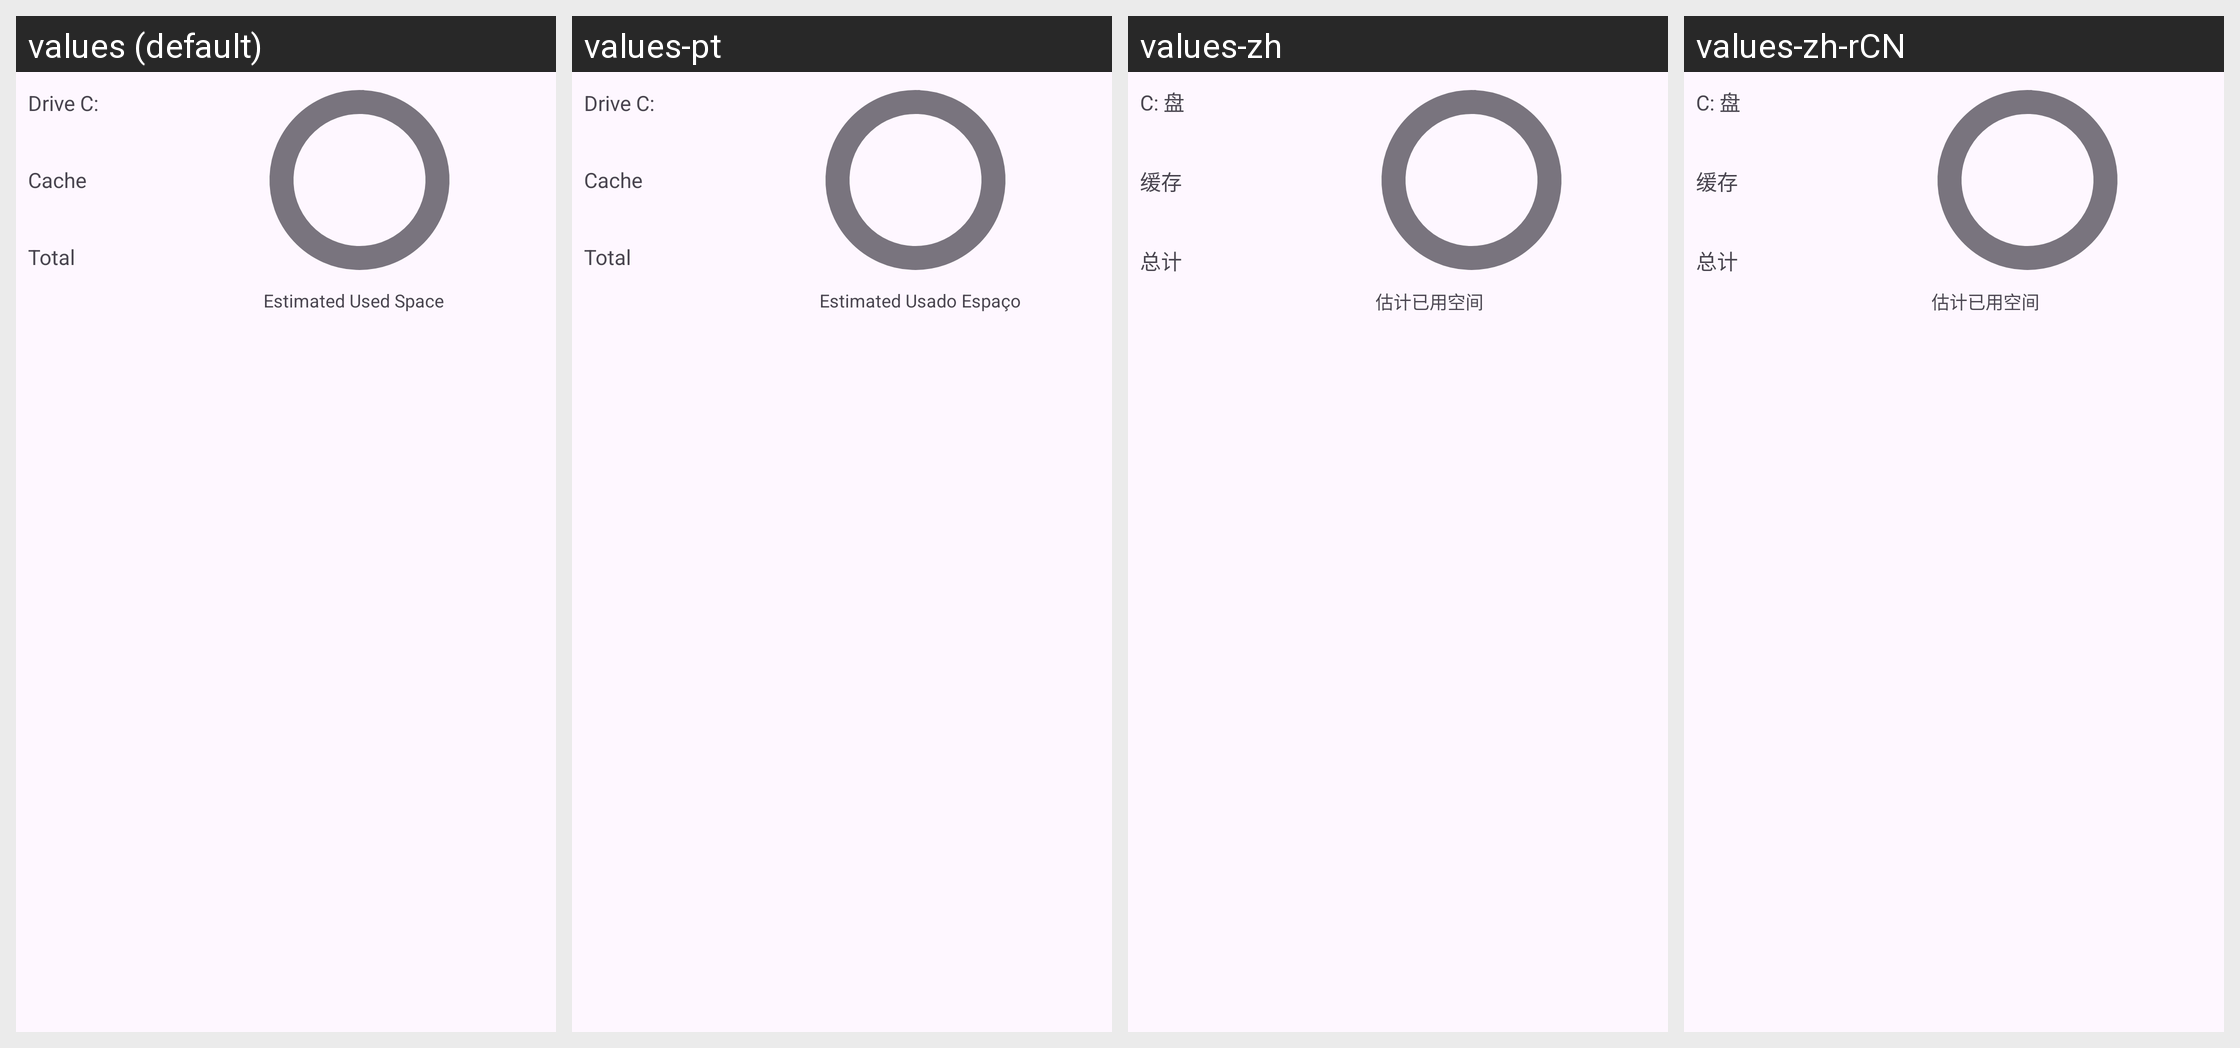

Here is an Android app screen in its default locale and in the app's own translations. Write out the translated-string differences for the strings that appear on this screen.
Android screen res/layout/container_storage_info_dialog.xml rendered under 4 locales, left to right: values (default), values-pt, values-zh, values-zh-rCN. Device: Nexus 5 (rendered at 1080×1920; each locale shown at half size, 540×960, under a caption strip naming it); theme AppTheme.
Other locales in the repository, not shown: values-ar, values-es, values-ja, values-pl, values-pt-rBR, values-ru.
Strings drawn on this screen, with the default value and each locale's value (text and hints the layout hard-codes, and strings that could not be matched under every locale, appear in the picture but are not listed):

cache
  values: Cache
  values-pt: Cache
  values-zh: 缓存
  values-zh-rCN: 缓存

total
  values: Total
  values-pt: Total
  values-zh: 总计
  values-zh-rCN: 总计

estimated_used_space
  values: Estimated Used Space
  values-pt: Estimated Usado Espaço
  values-zh: 估计已用空间
  values-zh-rCN: 估计已用空间
